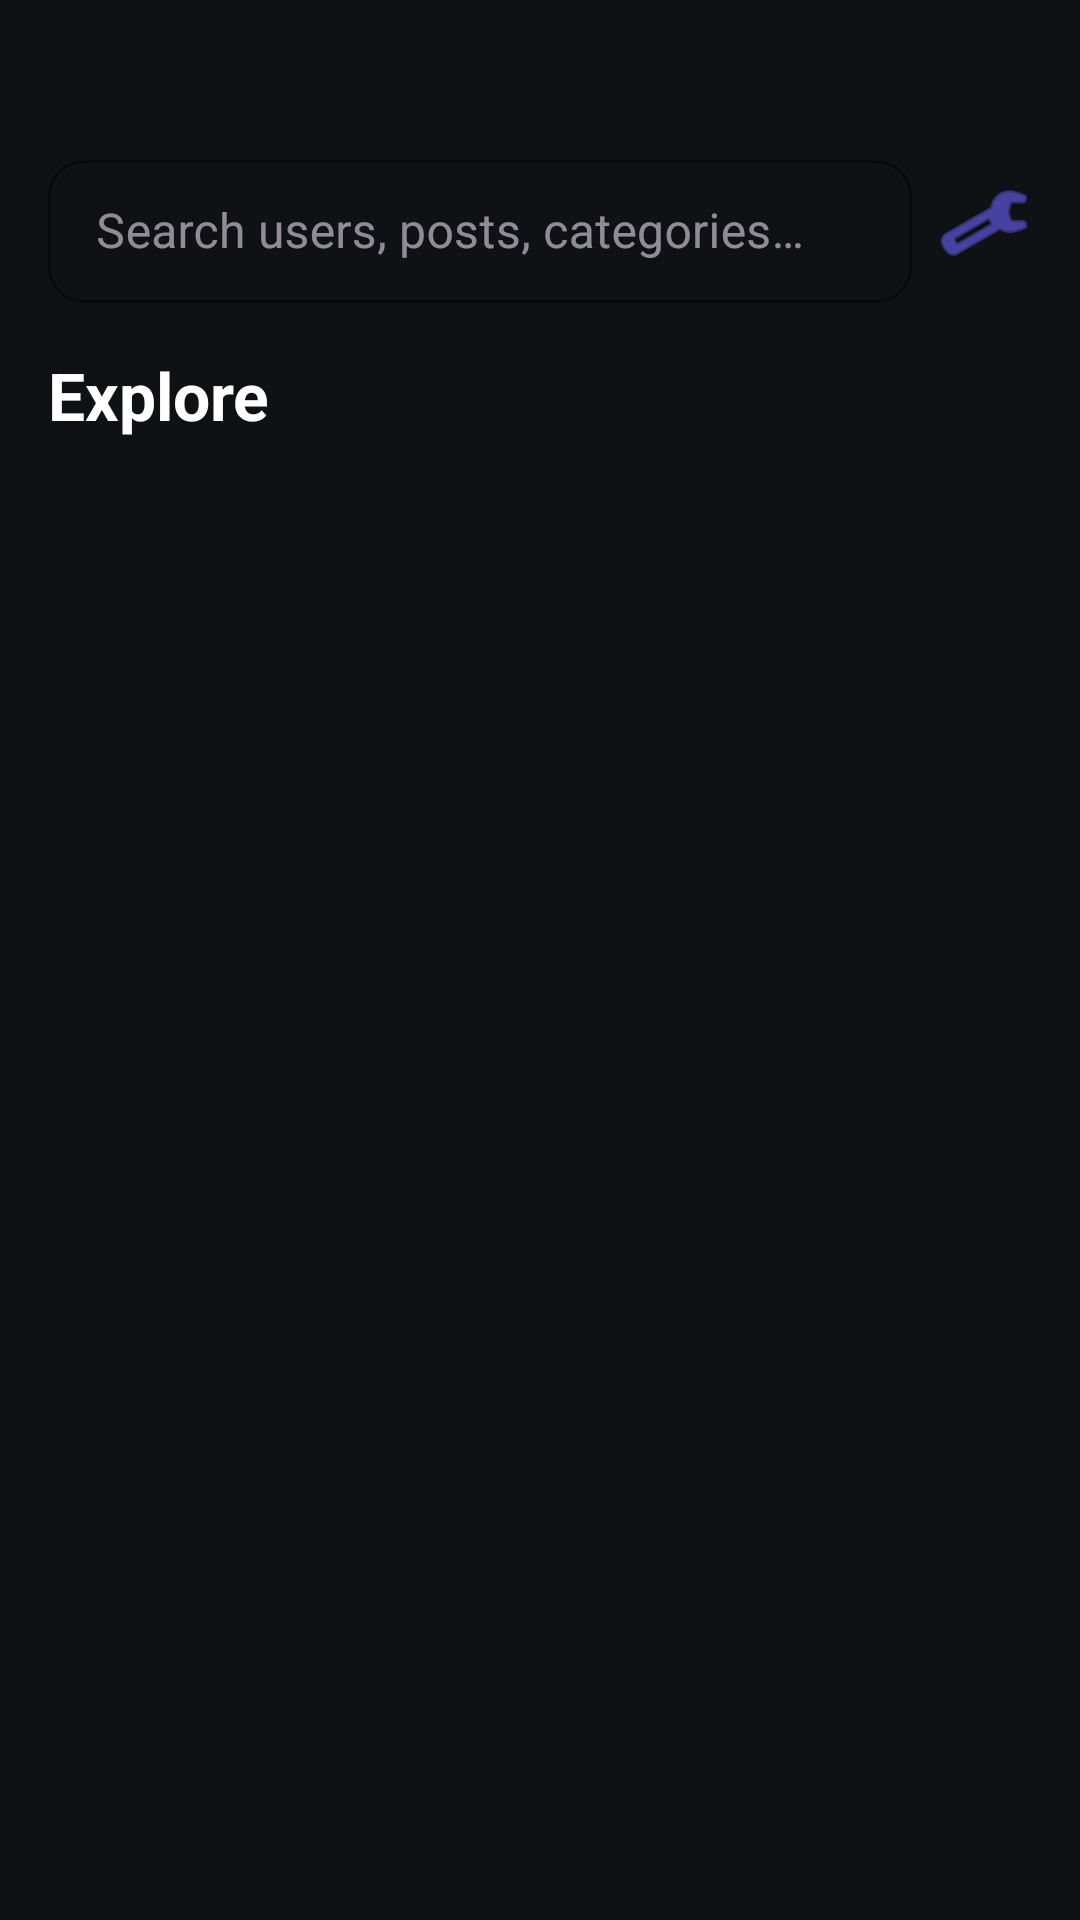

Reconstruct the res/layout file that produces this screen, plus the resources it refers to.
<!-- AndroidManifest.xml: application theme Theme.LifeOS -->
<!-- res/layout/fragment_explore.xml -->
<?xml version="1.0" encoding="utf-8"?>
<LinearLayout xmlns:android="http://schemas.android.com/apk/res/android"
    xmlns:app="http://schemas.android.com/apk/res-auto"
    android:layout_width="match_parent"
    android:layout_height="match_parent"
    android:background="@color/background"
    android:orientation="vertical"
    android:paddingTop="48dp"
    android:paddingStart="16dp"
    android:paddingEnd="16dp">

    
    <LinearLayout
        android:layout_width="match_parent"
        android:layout_height="wrap_content"
        android:orientation="horizontal"
        android:gravity="center_vertical">

        <com.google.android.material.textfield.TextInputLayout
            android:layout_width="0dp"
            android:layout_height="wrap_content"
            android:layout_weight="9"
            android:hint="@string/search_hint"
            app:boxStrokeColor="@color/primary_accent"
            app:hintTextColor="@color/primary_accent"
            style="@style/Widget.MaterialComponents.TextInputLayout.OutlinedBox.Dense">

            <com.google.android.material.textfield.TextInputEditText
                android:id="@+id/etSearch"
                android:layout_width="match_parent"
                android:layout_height="wrap_content"
                android:inputType="none"
                android:focusable="false"
                android:clickable="true"
                android:textColor="@color/text_primary" />
        </com.google.android.material.textfield.TextInputLayout>

        <ImageButton
            android:id="@+id/btnFilter"
            android:layout_width="0dp"
            android:layout_height="48dp"
            android:layout_weight="1"
            android:layout_marginStart="8dp"
            android:background="?attr/selectableItemBackgroundBorderless"
            android:src="@android:drawable/ic_menu_manage"
            android:contentDescription="Filter"
            android:scaleType="centerInside"
            app:tint="@color/primary_accent"/>
    </LinearLayout>

    
    <androidx.recyclerview.widget.RecyclerView
        android:id="@+id/recyclerSelectedCategories"
        android:layout_width="match_parent"
        android:layout_height="wrap_content"
        android:layout_marginTop="8dp"
        android:orientation="horizontal"
        android:visibility="gone" />

    <TextView
        android:id="@+id/tvExploreLabel"
        android:layout_width="wrap_content"
        android:layout_height="wrap_content"
        android:layout_marginTop="16dp"
        android:text="@string/explore"
        android:textColor="@color/text_primary"
        android:textSize="22sp"
        android:textStyle="bold" />

    <com.google.android.material.tabs.TabLayout
        android:id="@+id/tabLayout"
        android:layout_width="match_parent"
        android:layout_height="wrap_content"
        android:layout_marginTop="8dp"
        android:background="@color/background"
        app:tabMinWidth="100dp"
        app:tabMode="scrollable"
        app:tabSelectedTextColor="@color/primary_accent"
        app:tabTextColor="@color/text_secondary"
        app:tabIndicatorColor="@color/primary_accent" />

    <androidx.recyclerview.widget.RecyclerView
        android:id="@+id/recyclerResults"
        android:layout_width="match_parent"
        android:layout_height="0dp"
        android:layout_marginTop="20dp"
        android:layout_weight="1"
        android:clipToPadding="false"
        android:paddingBottom="80dp"/>

</LinearLayout>
<!-- resources referenced by this layout -->
<resources>
  <color name="background">#0F1115</color>
  <color name="primary_accent">#6C63FF</color>
  <color name="text_primary">#FFFFFF</color>
  <color name="text_secondary">#B0B3B8</color>
  <string name="explore">Explore</string>
  <string name="search_hint">Search users, posts, categories…</string>
  <style name="Theme.LifeOS" parent="Base.Theme.LifeOS" />
  <style name="Base.Theme.LifeOS" parent="Theme.Material3.Dark.NoActionBar">
          <item name="colorPrimary">@color/primary_accent</item>
          <item name="colorSecondary">@color/secondary_accent</item>
          <item name="android:colorBackground">@color/background</item>
          <item name="colorSurface">@color/card_background</item>
          <item name="android:textColorPrimary">@color/text_primary</item>
          <item name="android:textColorSecondary">@color/text_secondary</item>
          <item name="android:statusBarColor">@color/background</item>
          <item name="android:navigationBarColor">@color/background</item>
          <item name="materialButtonStyle">@style/Widget.LifeOS.Button</item>
          <item name="textInputStyle">@style/Widget.LifeOS.TextInput</item>
      </style>
  <color name="secondary_accent">#00D1FF</color>
  <color name="card_background">#1A1D24</color>
  <style name="Widget.LifeOS.Button" parent="Widget.Material3.Button">
          <item name="cornerRadius">16dp</item>
          <item name="android:textAllCaps">false</item>
      </style>
  <style name="Widget.LifeOS.TextInput" parent="Widget.Material3.TextInputLayout.OutlinedBox">
          <item name="boxCornerRadiusTopStart">12dp</item>
          <item name="boxCornerRadiusTopEnd">12dp</item>
          <item name="boxCornerRadiusBottomStart">12dp</item>
          <item name="boxCornerRadiusBottomEnd">12dp</item>
      </style>
</resources>
